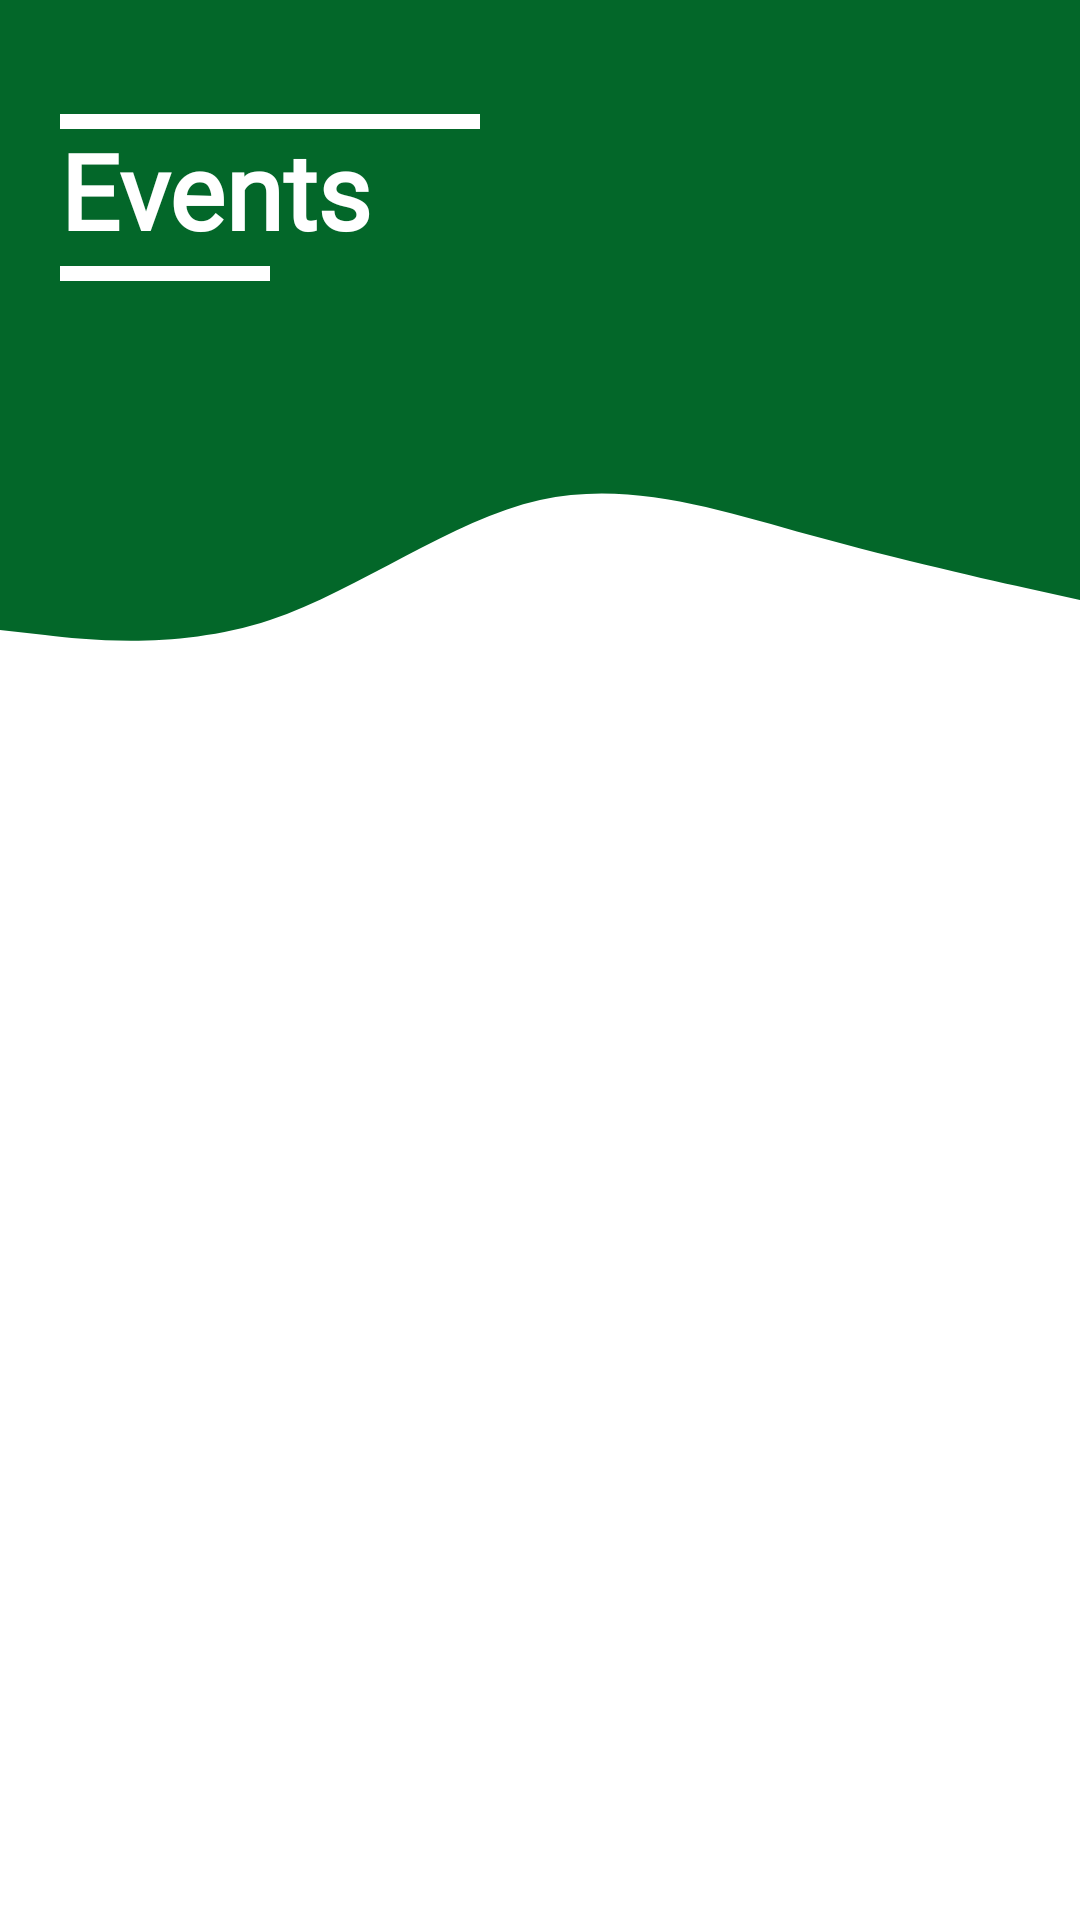

Reconstruct the res/layout file that produces this screen, plus the resources it refers to.
<!-- AndroidManifest.xml: application theme Theme.Spit_hackathon_ecoquest -->
<!-- res/layout/fragment_event.xml -->
<?xml version="1.0" encoding="utf-8"?>
<RelativeLayout xmlns:android="http://schemas.android.com/apk/res/android"
    xmlns:tools="http://schemas.android.com/tools"
    android:layout_width="match_parent"
    android:layout_height="match_parent"
    tools:context=".Fragments.EventFragment">

    <View
        android:id="@+id/topView"
        android:layout_width="match_parent"
        android:layout_height="140dp"
        android:background="@color/green" />

    <View
        android:id="@+id/waveView"
        android:layout_width="match_parent"
        android:layout_height="100dp"
        android:layout_below="@id/topView"
        android:background="@drawable/wave" />

    <View
        android:layout_width="140dp"
        android:layout_height="5dp"
        android:layout_marginStart="20dp"
        android:layout_marginTop="38dp"
        android:background="@color/white" />

    <TextView
        android:id="@+id/textView2"
        android:textStyle="bold"
        android:layout_width="wrap_content"
        android:layout_height="wrap_content"
        android:layout_marginStart="20dp"
        android:layout_marginTop="40dp"
        android:fontFamily="@font/roboto"
        android:text="@string/events"
        android:textColor="@color/white"
        android:textSize="35sp" />

    <View
        android:id="@+id/bottomLine"
        android:layout_width="70dp"
        android:layout_height="5dp"
        android:layout_below="@id/textView2"
        android:layout_marginStart="20dp"
        android:layout_marginTop="2dp"
        android:background="@color/white" />

    <androidx.recyclerview.widget.RecyclerView
        android:layout_width="match_parent"
        android:id="@+id/recyclerView"
        android:layout_below="@id/bottomLine"
        android:layout_marginTop="10dp"
        android:padding="10dp"
        android:layout_height="match_parent" />

</RelativeLayout>
<!-- resources referenced by this layout -->
<resources>
  <color name="green">#036729</color>
  <color name="white">#FFFFFFFF</color>
  <!-- drawable wave (drawable) -->
  <vector xmlns:android="http://schemas.android.com/apk/res/android"
      android:width="1440dp"
      android:height="320dp"
      android:viewportWidth="1440"
      android:viewportHeight="320">
    <path
        android:pathData="M0,224L60,229.3C120,235 240,245 360,213.3C480,181 600,107 720,85.3C840,64 960,96 1080,122.7C1200,149 1320,171 1380,181.3L1440,192L1440,0L1380,0C1320,0 1200,0 1080,0C960,0 840,0 720,0C600,0 480,0 360,0C240,0 120,0 60,0L0,0Z"
        android:fillColor="@color/green"/>
  </vector>
  <string name="events">Events</string>
  <style name="Theme.Spit_hackathon_ecoquest" parent="Theme.MaterialComponents.Light.DarkActionBar">
          
          <item name="colorPrimary">@color/purple_500</item>
          <item name="colorPrimaryVariant">@color/purple_700</item>
          <item name="colorOnPrimary">@color/white</item>
          
          <item name="colorSecondary">@color/teal_200</item>
          <item name="colorSecondaryVariant">@color/teal_700</item>
          <item name="colorOnSecondary">@color/black</item>
          
          <item name="android:statusBarColor">?attr/colorPrimaryVariant</item>
          
      </style>
  <color name="purple_500">#FF6200EE</color>
  <color name="purple_700">#FF3700B3</color>
  <color name="teal_200">#FF03DAC5</color>
  <color name="teal_700">#FF018786</color>
  <color name="black">#FF000000</color>
</resources>
